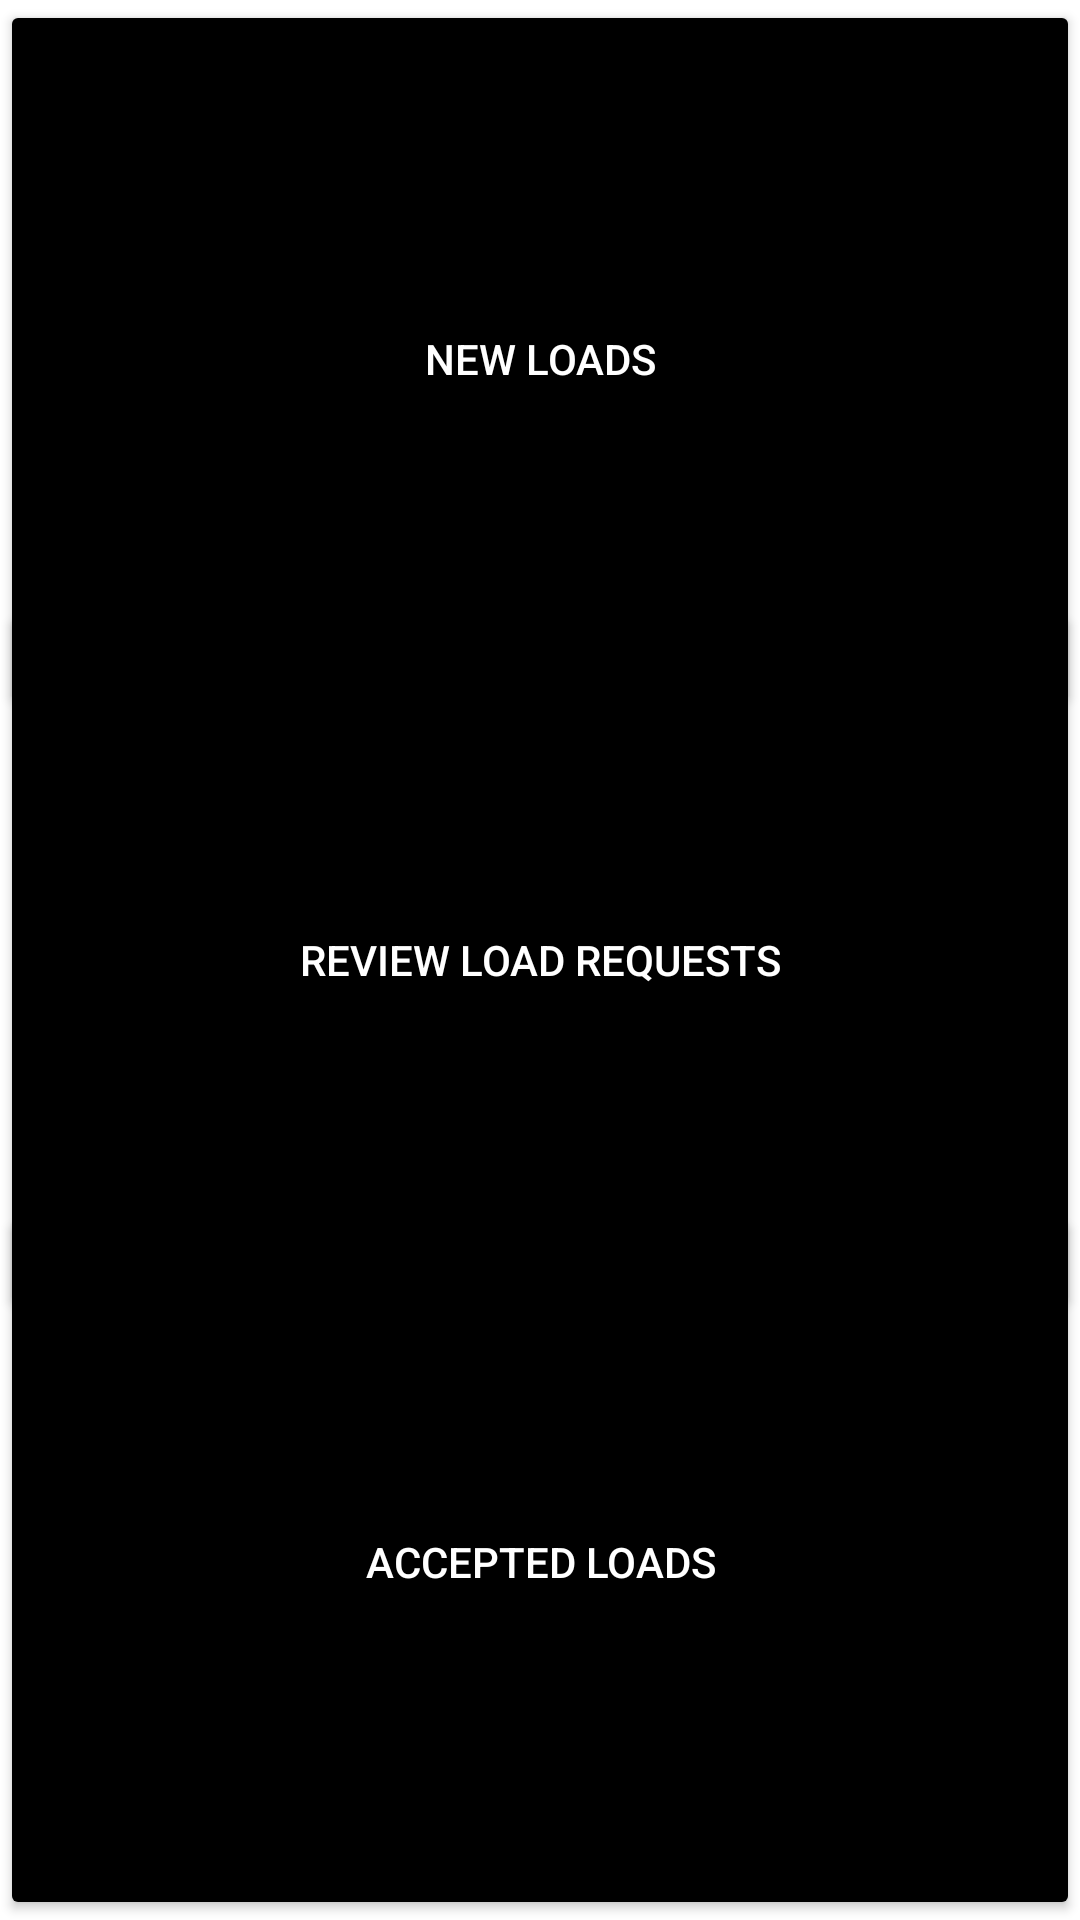

Produce the Android XML layout that renders to this screen, including the resource entries it uses.
<!-- AndroidManifest.xml: application theme Theme.DAM_M13_PROYECTO -->
<!-- res/layout/activity_welcomepagecarrier.xml -->
<androidx.drawerlayout.widget.DrawerLayout
    xmlns:android="http://schemas.android.com/apk/res/android"
    xmlns:app="http://schemas.android.com/apk/res-auto"
    xmlns:tools="http://schemas.android.com/tools"
    android:id="@+id/drawer_layout"
    android:layout_width="match_parent"
    android:layout_height="match_parent"
    android:fitsSystemWindows="true"
    tools:context=".carrier.WelcomePageCarrierActivity"
   >

    
    <FrameLayout
        android:id="@+id/container"
        android:layout_width="match_parent"
        android:layout_height="match_parent"
        android:fitsSystemWindows="true"
        tools:context=".carrier.WelcomePageCarrierActivity"
        >

        
        
        <Button
            android:id="@+id/buttonCheckNewLoads"
            android:layout_width="match_parent"
            android:layout_height="239dp"
            android:layout_gravity="top|start"
            android:layout_marginStart="0dp"
            android:layout_marginTop="0dp"
            android:text="New loads"
            android:textColor="@android:color/white"
            app:backgroundTint="@color/black"/>

        <Button
            android:id="@+id/buttonReviewLoadRequests"
            android:layout_width="match_parent"
            android:layout_height="239dp"
            android:layout_gravity="center"
            android:layout_marginEnd="0dp"
            android:layout_marginBottom="0dp"
            android:text="Review load requests"
            android:textColor="@android:color/white"
            app:backgroundTint="@color/black"/>

        <Button
            android:id="@+id/buttonAcceptedLoads"
            android:layout_width="match_parent"
            android:layout_height="239dp"
            android:layout_gravity="bottom|end"
            android:layout_marginEnd="0dp"
            android:layout_marginBottom="0dp"
            android:text="Accepted loads"
            android:textColor="@android:color/white"
            app:backgroundTint="@color/black"/>

    </FrameLayout>


    
    <com.google.android.material.navigation.NavigationView
        android:id="@+id/nav_view"
        android:layout_width="wrap_content"
        android:layout_height="match_parent"
        android:layout_gravity="start"
        app:headerLayout="@layout/nav_header_main"
        app:menu="@menu/nav_menu" />

</androidx.drawerlayout.widget.DrawerLayout>
<!-- res/layout/nav_header_main.xml (included above) -->
<LinearLayout xmlns:android="http://schemas.android.com/apk/res/android"
    xmlns:app="http://schemas.android.com/apk/res-auto"
    android:layout_width="match_parent"
    android:layout_height="160dp"
    android:gravity="start"
    android:orientation="vertical"
    android:padding="16dp"
    android:outlineAmbientShadowColor="@color/black">

    

</LinearLayout>
<!-- resources referenced by this layout -->
<resources>
  <color name="black">#FF000000</color>
  <style name="Theme.DAM_M13_PROYECTO" parent="Theme.MaterialComponents.DayNight.DarkActionBar">
          
          <item name="colorPrimary">@color/purple_500</item>
          <item name="colorPrimaryVariant">@color/purple_700</item>
          <item name="colorOnPrimary">@color/white</item>
          
          <item name="colorSecondary">@color/teal_200</item>
          <item name="colorSecondaryVariant">@color/teal_700</item>
          <item name="colorOnSecondary">@color/black</item>
          
          <item name="android:statusBarColor">?attr/colorPrimaryVariant</item>
          
      </style>
  <color name="purple_500">#FF6200EE</color>
  <color name="purple_700">#FF3700B3</color>
  <color name="white">#FFFFFFFF</color>
  <color name="teal_200">#FF03DAC5</color>
  <color name="teal_700">#FF018786</color>
</resources>
